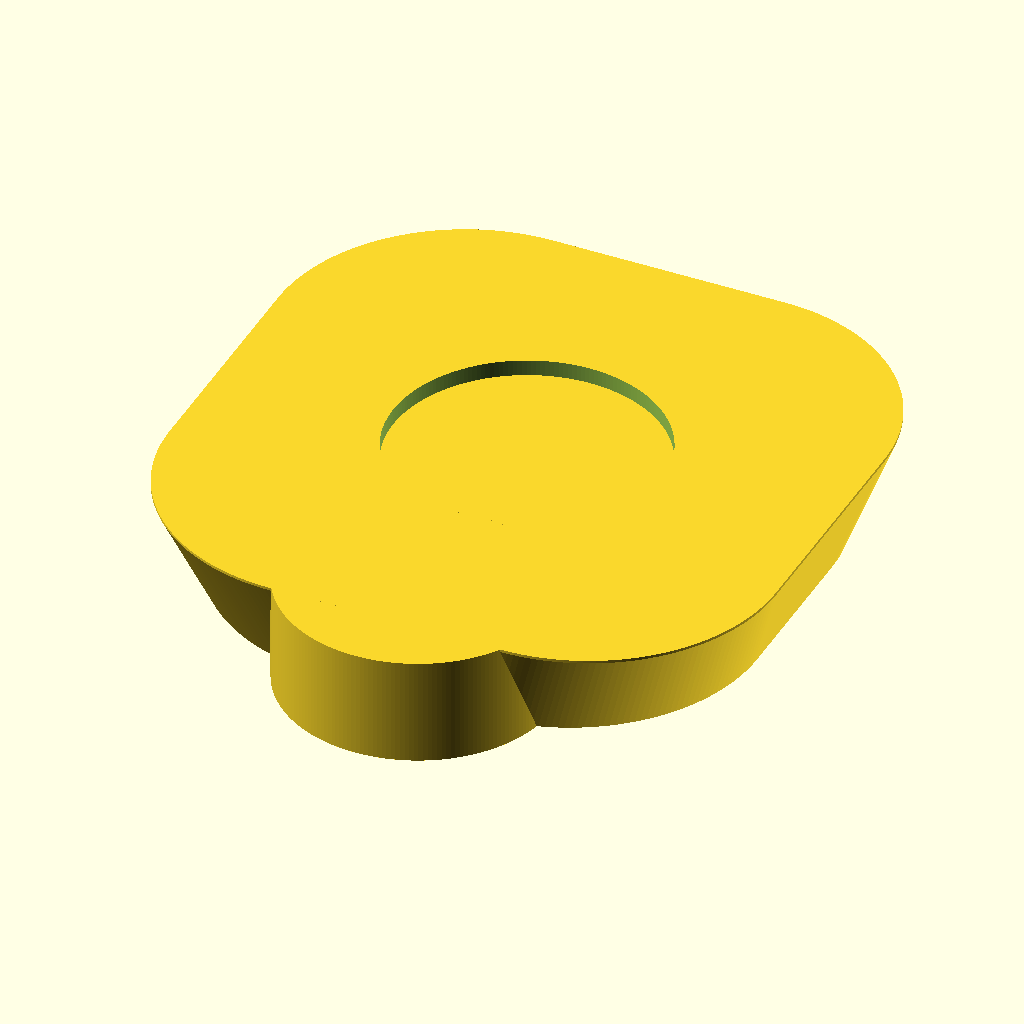
Cell 1: rendered with the file's own defaults.
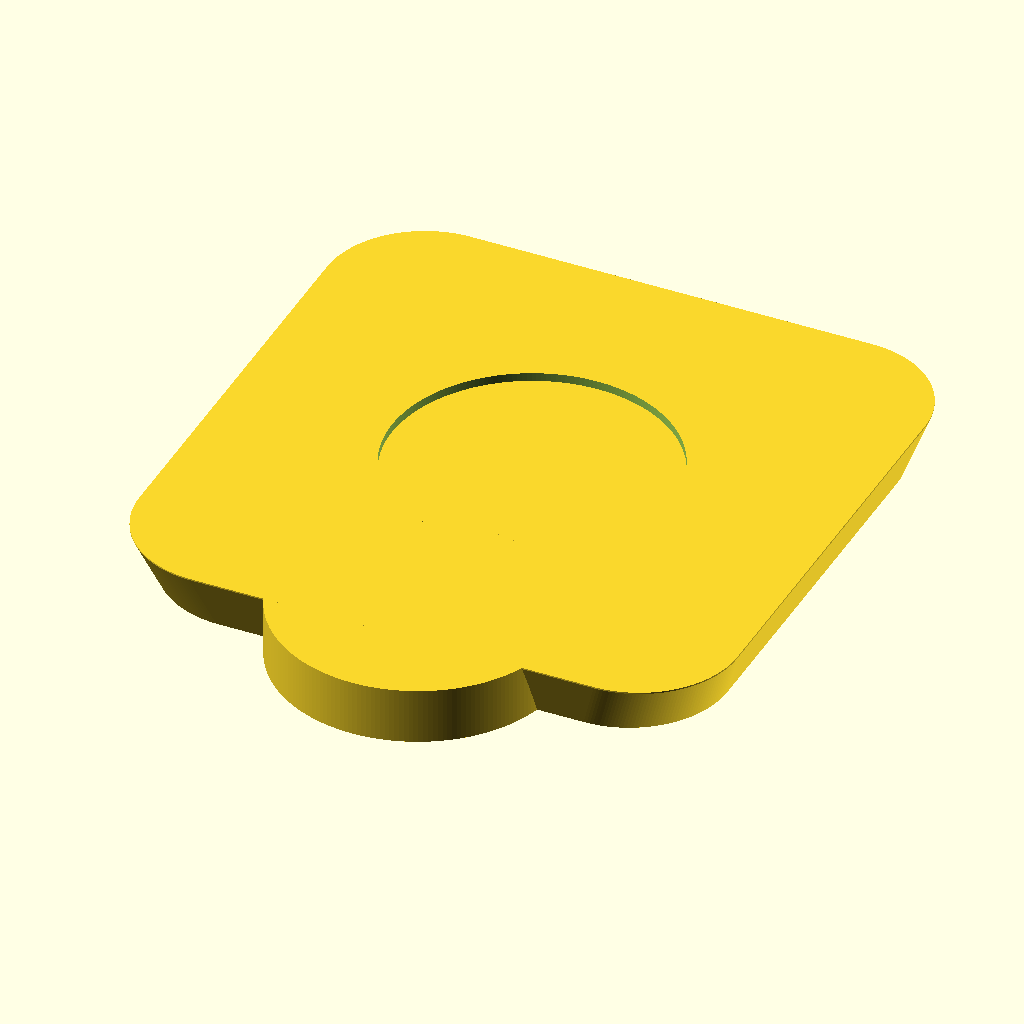
Cell 2 — s set to 40, the other parameters unchanged.
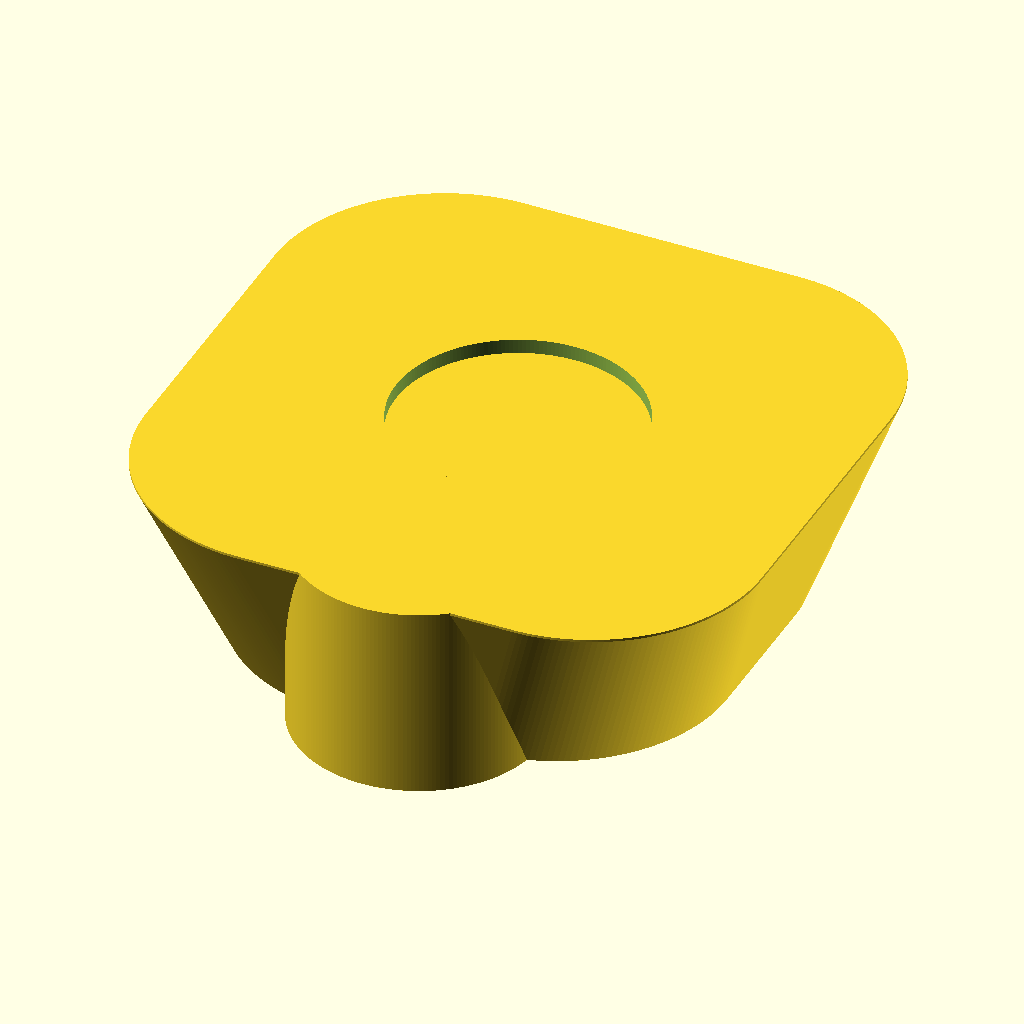
Cell 3 — h set to 8, the other parameters unchanged.
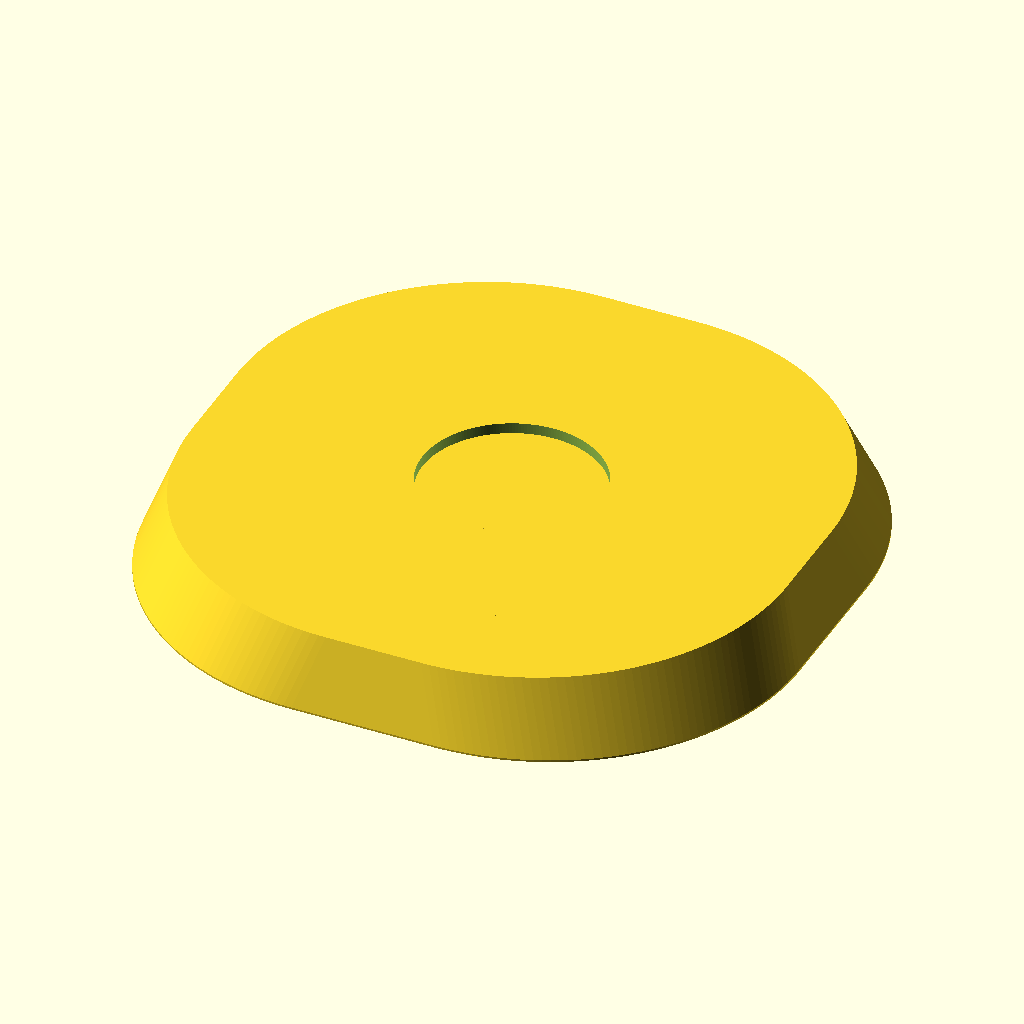
Cell 4: r = 14 (everything else at default).
All cells are drawn from the same view direction (rotation 55°, 0°, 25°, orthographic, colour scheme Cornfield), but the view is re-fitted for each cell, so position and scale can differ between cells as well as the parameter.
OpenSCAD source file openscad/Printables/calib3.scad:
use <../lib.scad>
$fn=200;

s=20;
h=4;
r=7;
d=h/3;

p=4;
p1=p+p*d;
dp=8;
dist=s-dp*2;

// Bridge
translate([s/2,s/2,h-.8])
cylinder(d=s/2, h=.2);

difference(){
    union(){
        translate([s/2,s/16,0])
        cylinder(d=s/2, h=h);

        hull(){
            rcube(s,s,.1,r);
            
            translate([-d,-d,h-.1])
            rcube(s+2*d,s+2*d,.1,r);
        }
    }

    translate([s/2,s/2,-.1])
    cylinder(d=s/2, h=h*2);
    /*  
    translate([s/2,s/16,-.1])
    cylinder(d=s/2+.1, h=h/2);
    /**/
}
Parameter table extracted from the source (name, type, default, range or options):
s: number, default 20
h: number, default 4
r: number, default 7
p: number, default 4
dp: number, default 8
